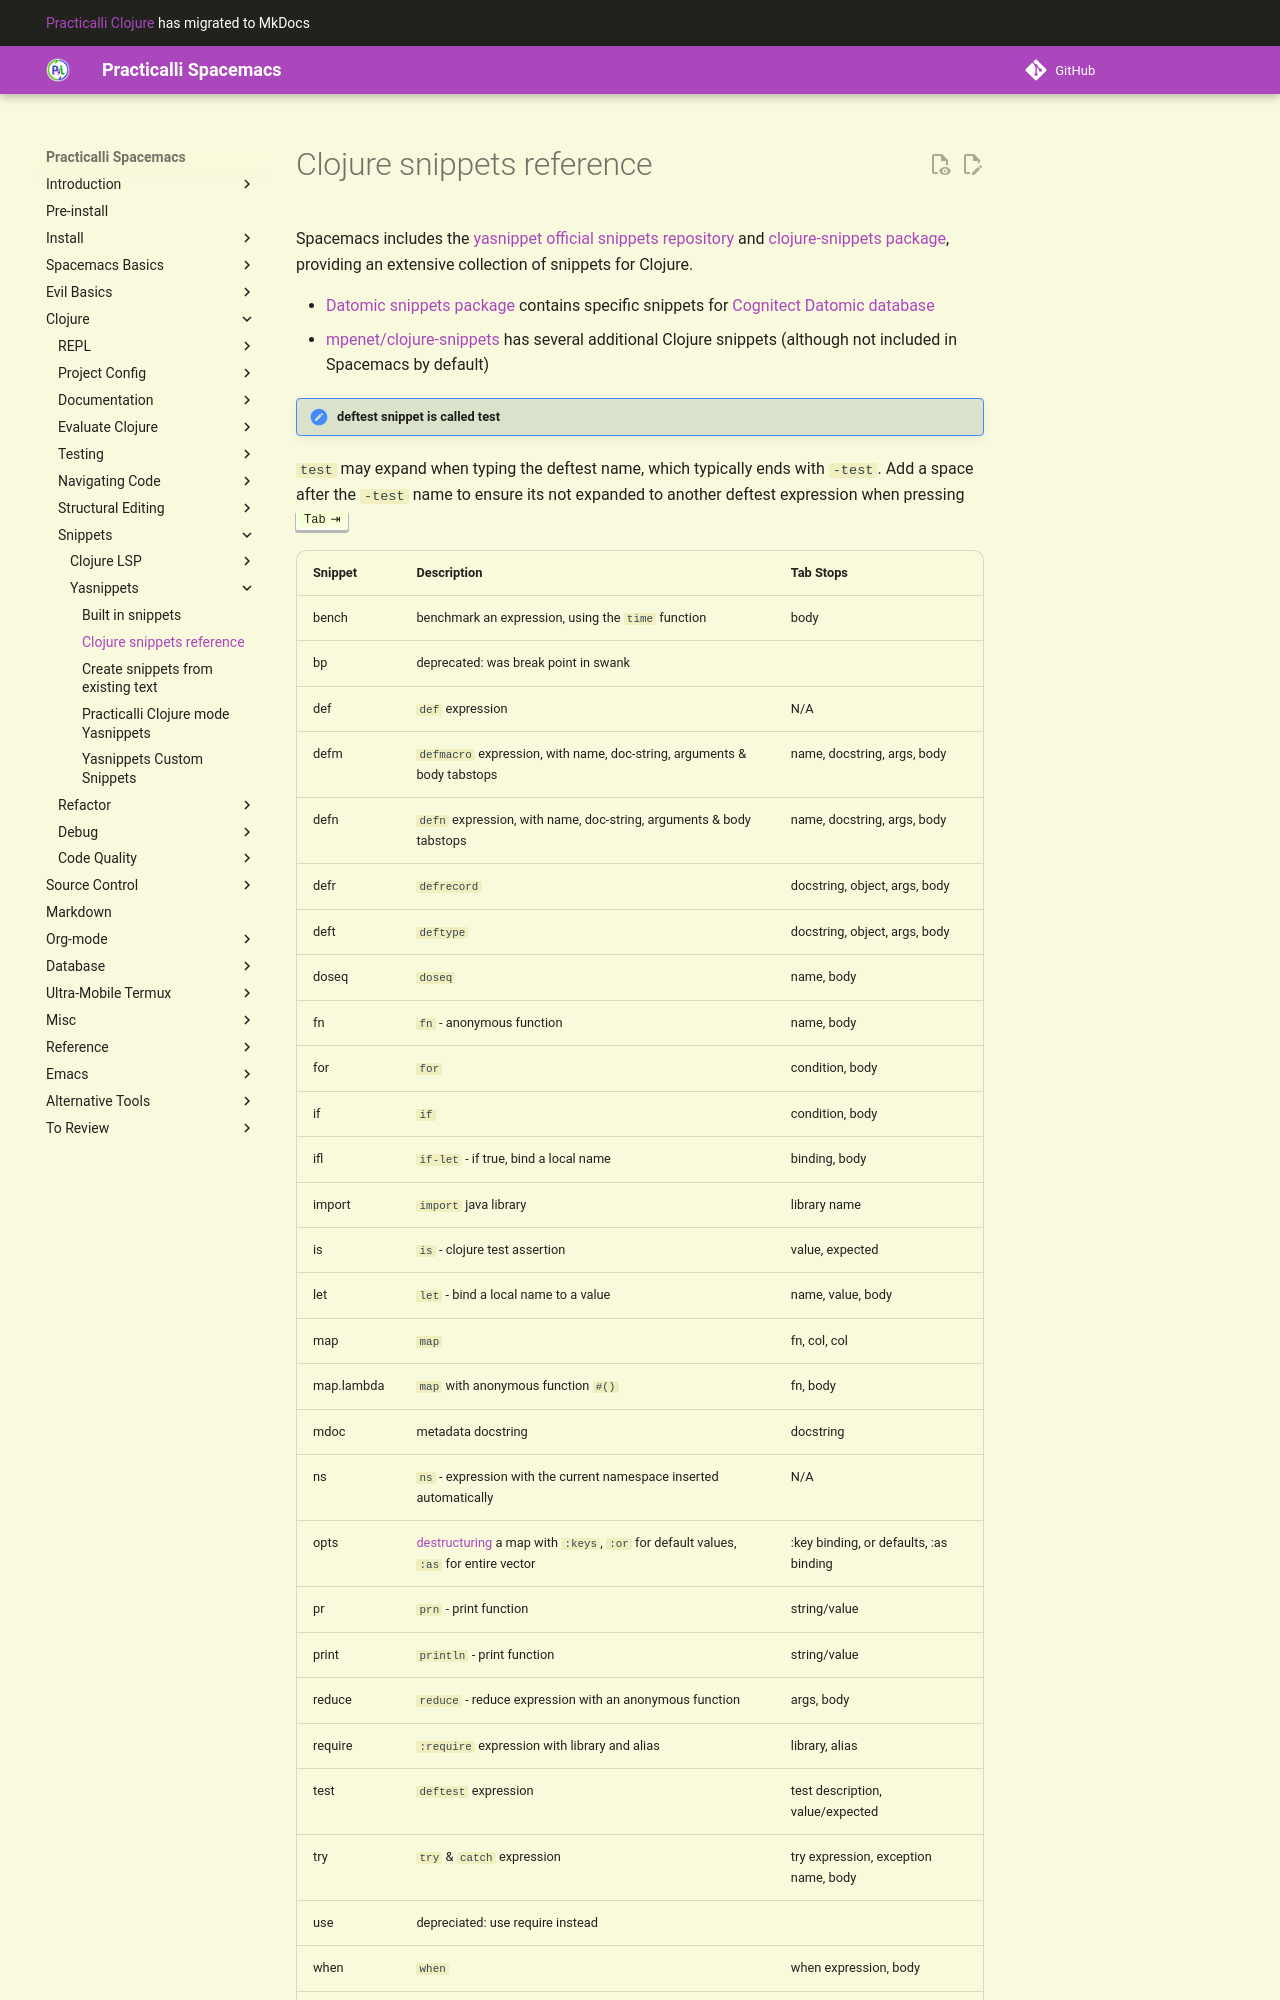

repository: practicalli/spacemacs · page: snippets/yasnippets/clojure-snippets-reference/index.html · generator: mkdocs

#  Clojure snippets reference

Spacemacs includes the [yasnippet official snippets repository](https://github.com/AndreaCrotti/yasnippet-snippets) and [clojure-snippets package](https://github.com/mpenet/clojure-snippets), providing an extensive collection of snippets for Clojure.

* [Datomic snippets package](https://github.com/magnars/datomic-snippets) contains specific snippets for [Cognitect Datomic database](https://www.datomic.com/)
* [mpenet/clojure-snippets](https://github.com/mpenet/clojure-snippets) has several additional Clojure snippets (although not included in Spacemacs by default)

> #### Hint::deftest snippet is called test
> `test` may expand when typing the deftest name, which typically ends with `-test`.  Add a space after the `-test` name to ensure its not expanded to another deftest expression when pressing `TAB`
